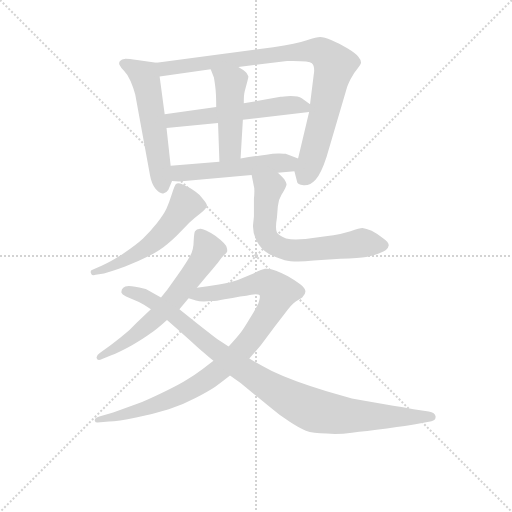
t = 0.00 s
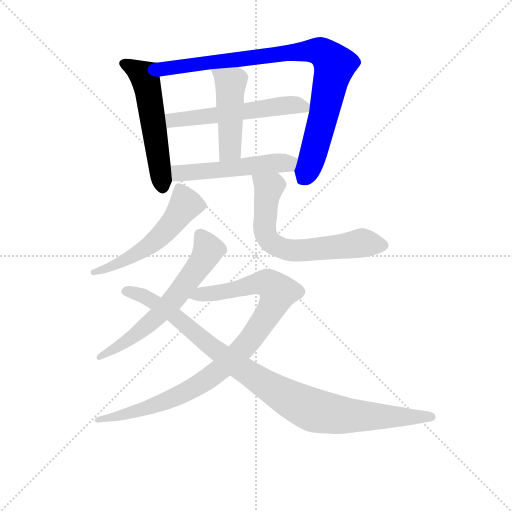
t = 1.61 s
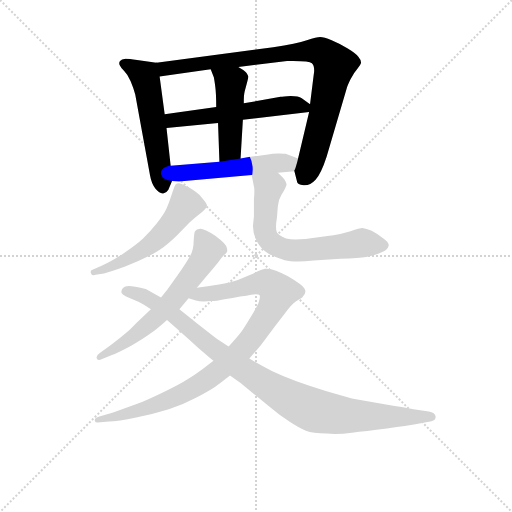
t = 3.22 s
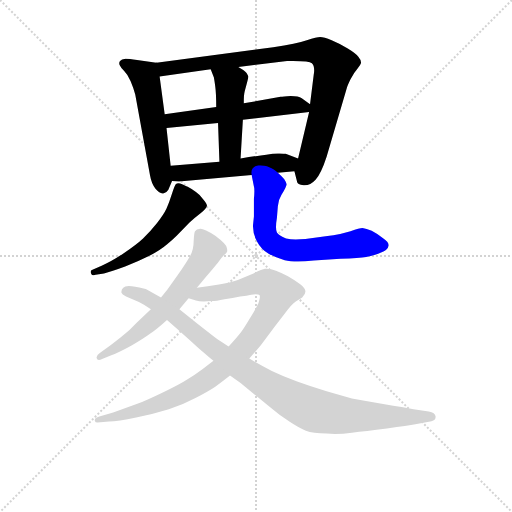
t = 4.83 s
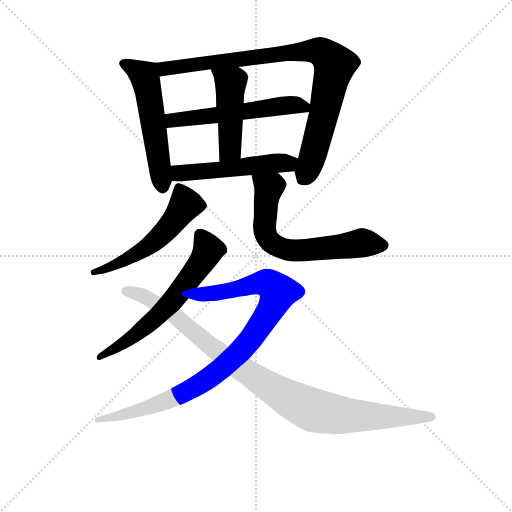
t = 6.44 s
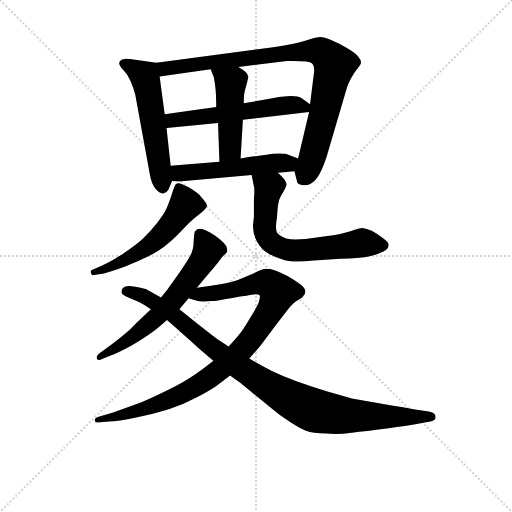
t = 8.05 s

The animated SVG that drew these frames (rendered in a browser with its animation timeline set to each time). Animation: 10 CSS @keyframes rules; one cycle of 8.05 s.

<svg version="1.1" viewBox="0 0 1024 1024" xmlns="http://www.w3.org/2000/svg">
  <g stroke="lightgray" stroke-dasharray="1,1" stroke-width="1" transform="scale(4, 4)">
    <line x1="0" y1="0" x2="256" y2="256"></line>
    <line x1="256" y1="0" x2="0" y2="256"></line>
    <line x1="128" y1="0" x2="128" y2="256"></line>
    <line x1="0" y1="128" x2="256" y2="128"></line>
  </g>
<g transform="scale(0.92, -0.92) translate(60, -900)">
   <style type="text/css">
    @keyframes keyframes0 {
      from {
       stroke: blue;
       stroke-dashoffset: 556;
       stroke-width: 128;
       }
       64% {
       animation-timing-function: step-end;
       stroke: blue;
       stroke-dashoffset: 0;
       stroke-width: 128;
       }
       to {
       stroke: black;
       stroke-width: 1024;
       }
       }
       #make-me-a-hanzi-animation-0 {
         animation: keyframes0 0.702474s both;
         animation-delay: 0.000000s;
         animation-timing-function: linear;
       }
    @keyframes keyframes1 {
      from {
       stroke: blue;
       stroke-dashoffset: 905;
       stroke-width: 128;
       }
       75% {
       animation-timing-function: step-end;
       stroke: blue;
       stroke-dashoffset: 0;
       stroke-width: 128;
       }
       to {
       stroke: black;
       stroke-width: 1024;
       }
       }
       #make-me-a-hanzi-animation-1 {
         animation: keyframes1 0.986491s both;
         animation-delay: 0.702474s;
         animation-timing-function: linear;
       }
    @keyframes keyframes2 {
      from {
       stroke: blue;
       stroke-dashoffset: 560;
       stroke-width: 128;
       }
       65% {
       animation-timing-function: step-end;
       stroke: blue;
       stroke-dashoffset: 0;
       stroke-width: 128;
       }
       to {
       stroke: black;
       stroke-width: 1024;
       }
       }
       #make-me-a-hanzi-animation-2 {
         animation: keyframes2 0.705729s both;
         animation-delay: 1.688965s;
         animation-timing-function: linear;
       }
    @keyframes keyframes3 {
      from {
       stroke: blue;
       stroke-dashoffset: 471;
       stroke-width: 128;
       }
       61% {
       animation-timing-function: step-end;
       stroke: blue;
       stroke-dashoffset: 0;
       stroke-width: 128;
       }
       to {
       stroke: black;
       stroke-width: 1024;
       }
       }
       #make-me-a-hanzi-animation-3 {
         animation: keyframes3 0.633301s both;
         animation-delay: 2.394694s;
         animation-timing-function: linear;
       }
    @keyframes keyframes4 {
      from {
       stroke: blue;
       stroke-dashoffset: 522;
       stroke-width: 128;
       }
       63% {
       animation-timing-function: step-end;
       stroke: blue;
       stroke-dashoffset: 0;
       stroke-width: 128;
       }
       to {
       stroke: black;
       stroke-width: 1024;
       }
       }
       #make-me-a-hanzi-animation-4 {
         animation: keyframes4 0.674805s both;
         animation-delay: 3.027995s;
         animation-timing-function: linear;
       }
    @keyframes keyframes5 {
      from {
       stroke: blue;
       stroke-dashoffset: 552;
       stroke-width: 128;
       }
       64% {
       animation-timing-function: step-end;
       stroke: blue;
       stroke-dashoffset: 0;
       stroke-width: 128;
       }
       to {
       stroke: black;
       stroke-width: 1024;
       }
       }
       #make-me-a-hanzi-animation-5 {
         animation: keyframes5 0.699219s both;
         animation-delay: 3.702799s;
         animation-timing-function: linear;
       }
    @keyframes keyframes6 {
      from {
       stroke: blue;
       stroke-dashoffset: 666;
       stroke-width: 128;
       }
       68% {
       animation-timing-function: step-end;
       stroke: blue;
       stroke-dashoffset: 0;
       stroke-width: 128;
       }
       to {
       stroke: black;
       stroke-width: 1024;
       }
       }
       #make-me-a-hanzi-animation-6 {
         animation: keyframes6 0.791992s both;
         animation-delay: 4.402018s;
         animation-timing-function: linear;
       }
    @keyframes keyframes7 {
      from {
       stroke: blue;
       stroke-dashoffset: 634;
       stroke-width: 128;
       }
       67% {
       animation-timing-function: step-end;
       stroke: blue;
       stroke-dashoffset: 0;
       stroke-width: 128;
       }
       to {
       stroke: black;
       stroke-width: 1024;
       }
       }
       #make-me-a-hanzi-animation-7 {
         animation: keyframes7 0.765951s both;
         animation-delay: 5.194010s;
         animation-timing-function: linear;
       }
    @keyframes keyframes8 {
      from {
       stroke: blue;
       stroke-dashoffset: 958;
       stroke-width: 128;
       }
       76% {
       animation-timing-function: step-end;
       stroke: blue;
       stroke-dashoffset: 0;
       stroke-width: 128;
       }
       to {
       stroke: black;
       stroke-width: 1024;
       }
       }
       #make-me-a-hanzi-animation-8 {
         animation: keyframes8 1.029622s both;
         animation-delay: 5.959961s;
         animation-timing-function: linear;
       }
    @keyframes keyframes9 {
      from {
       stroke: blue;
       stroke-dashoffset: 1000;
       stroke-width: 128;
       }
       76% {
       animation-timing-function: step-end;
       stroke: blue;
       stroke-dashoffset: 0;
       stroke-width: 128;
       }
       to {
       stroke: black;
       stroke-width: 1024;
       }
       }
       #make-me-a-hanzi-animation-9 {
         animation: keyframes9 1.063802s both;
         animation-delay: 6.989583s;
         animation-timing-function: linear;
       }
</style>
<path d="M 280.0 763.5 L 238.0 769.5 Q 220.0 772.5 213.0 772.5 Q 204.0 771.5 201.0 767.5 Q 199.0 765.5 199.0 762.5 Q 199.0 760.5 200.0 758.5 Q 202.0 753.5 210.0 745.5 Q 218.0 737.5 224.0 723.5 Q 230.0 709.5 234.0 694.5 L 266.0 519.5 Q 269.0 501.5 278.0 489.5 Q 287.0 479.5 293.0 479.5 L 295.0 479.5 Q 302.0 480.5 306.0 487.5 L 314.0 506.5 L 311.0 539.5 L 302.0 621.5 L 298.0 651.5 L 287.0 733.5 C 283.0 763.5 283.0 763.5 280.0 763.5 Z" fill="lightgray"></path> 
<path d="M 580.0 527.5 L 586.0 504.5 Q 586.0 499.5 600.0 497.5 L 602.0 497.5 Q 615.0 497.5 626.0 509.5 Q 638.0 522.5 650.0 559.5 L 693.0 705.5 Q 695.0 713.5 702.0 727.5 Q 709.0 741.5 717.0 750.5 Q 724.0 759.5 725.0 763.5 Q 725.0 769.5 719.0 776.5 Q 714.0 783.5 696.0 794.5 Q 678.0 805.5 661.0 812.5 Q 644.0 819.5 636.0 819.5 Q 629.0 819.5 607.0 812.5 Q 585.0 804.5 534.0 797.5 L 280.0 763.5 C 250.0 759.5 257.0 729.5 287.0 733.5 L 398.0 749.5 L 458.0 754.5 L 564.0 767.5 L 577.0 767.5 Q 613.0 767.5 618.0 762.5 Q 623.0 758.5 623.0 746.5 Q 623.0 742.5 622.0 737.5 L 614.0 673.5 L 612.0 656.5 L 588.0 555.5 C 581.0 526.5 579.0 530.5 580.0 527.5 Z" fill="lightgray"></path> 
<path d="M 410.0 667.5 L 298.0 651.5 C 268.0 647.5 272.0 618.5 302.0 621.5 L 414.0 632.5 L 468.0 639.5 L 612.0 656.5 C 634.0 659.5 634.0 659.5 614.0 673.5 L 596.0 686.5 Q 589.0 691.5 572.0 691.5 Q 555.0 690.5 550.0 689.5 L 470.0 675.5 L 410.0 667.5 Z" fill="lightgray"></path> 
<path d="M 398.0 749.5 L 405.0 731.5 Q 406.0 726.5 408.0 711.5 Q 410.0 697.5 410.0 667.5 L 414.0 632.5 L 417.0 548.5 C 418.0 518.5 461.0 525.5 463.0 555.5 L 468.0 639.5 L 470.0 675.5 L 470.0 677.5 Q 470.0 694.5 472.0 701.5 Q 480.0 730.5 480.0 733.5 Q 479.0 736.5 476.0 741.5 Q 472.0 746.5 458.0 754.5 C 432.0 769.5 387.0 777.5 398.0 749.5 Z" fill="lightgray"></path> 
<path d="M 544.0 524.5 L 580.0 527.5 C 610.0 529.5 616.0 545.5 588.0 555.5 L 561.0 565.5 Q 558.0 565.5 548.0 566.5 L 544.0 566.5 Q 534.0 566.5 519.0 563.5 Q 500.0 561.5 463.0 555.5 L 417.0 548.5 L 311.0 539.5 C 281.0 536.5 284.0 508.5 314.0 506.5 L 329.0 505.5 L 487.0 519.5 L 544.0 524.5 Z" fill="lightgray"></path> 
<path d="M 166.0 305.5 Q 182.0 309.5 212.0 320.5 Q 242.0 332.5 266.0 344.5 Q 289.0 356.5 304.0 369.5 Q 318.0 381.5 324.0 387.5 L 352.0 416.5 Q 363.0 426.5 376.0 436.5 Q 389.0 446.5 390.0 452.5 Q 390.0 457.5 382.0 466.5 Q 376.0 475.5 366.0 482.5 Q 357.0 489.5 349.0 493.5 Q 341.0 497.5 336.0 499.5 Q 331.0 501.5 328.0 501.5 Q 324.0 501.5 322.0 499.5 Q 320.0 497.5 314.0 479.5 Q 308.0 460.5 302.0 446.5 Q 296.0 433.5 281.0 414.5 Q 266.0 395.5 251.0 381.5 Q 236.0 367.5 209.0 349.5 Q 182.0 331.5 161.0 322.5 L 141.0 313.5 Q 137.0 312.5 137.0 308.5 Q 137.0 307.5 138.0 305.5 Q 139.0 301.5 144.0 301.5 Q 145.0 301.5 148.0 302.5 L 166.0 305.5 Z" fill="lightgray"></path> 
<path d="M 487.0 519.5 L 492.0 494.5 Q 493.0 491.5 493.0 484.5 Q 493.0 477.5 492.0 467.5 L 492.0 429.5 L 490.0 410.5 L 490.0 407.5 Q 490.0 389.5 499.0 374.5 Q 508.0 357.5 524.0 348.5 Q 540.0 339.5 559.0 334.5 Q 570.0 331.5 588.0 331.5 Q 602.0 331.5 622.0 333.5 L 680.0 337.5 Q 722.0 339.5 736.0 341.5 Q 749.0 343.5 762.0 348.5 Q 776.0 353.5 780.0 357.5 Q 784.0 361.5 785.0 366.5 L 785.0 367.5 Q 785.0 373.5 772.0 382.5 Q 760.0 392.5 748.0 398.5 Q 736.0 403.5 728.0 404.5 Q 722.0 404.5 702.0 397.5 Q 684.0 391.5 648.0 386.5 L 604.0 380.5 Q 592.0 379.5 583.0 379.5 Q 571.0 379.5 562.0 381.5 Q 546.0 387.5 542.0 394.5 Q 540.0 398.5 540.0 406.5 Q 540.0 414.5 542.0 426.5 L 544.0 451.5 Q 545.0 465.5 552.0 476.5 Q 563.0 494.5 563.0 499.5 Q 562.0 504.5 558.0 510.5 Q 553.0 516.5 544.0 524.5 C 522.0 545.5 481.0 548.5 487.0 519.5 Z" fill="lightgray"></path> 
<path d="M 368.0 274.5 L 387.0 297.5 L 401.0 313.5 L 414.0 329.5 Q 422.0 340.5 427.0 345.5 Q 432.0 349.5 433.0 351.5 Q 434.0 352.5 434.0 355.5 Q 434.0 357.5 433.0 361.5 Q 432.0 369.5 408.0 387.5 Q 384.0 402.5 376.0 402.5 L 375.0 402.5 Q 367.0 401.5 364.0 397.5 Q 362.0 395.5 361.0 375.5 Q 361.0 355.5 352.0 341.5 Q 344.0 327.5 326.0 301.5 L 304.0 270.5 L 290.0 253.5 L 268.0 227.5 L 236.0 197.5 Q 222.0 181.5 202.0 166.5 Q 183.0 151.5 172.0 143.5 L 157.0 132.5 Q 150.0 127.5 150.0 123.5 L 150.0 121.5 Q 151.0 117.5 155.0 117.5 Q 158.0 117.5 162.0 119.5 L 182.0 127.5 Q 200.0 134.5 227.0 149.5 Q 254.0 165.5 266.0 174.5 Q 280.0 183.5 303.0 204.5 L 330.0 227.5 L 350.0 251.5 L 368.0 274.5 Z" fill="lightgray"></path> 
<path d="M 482.0 120.5 L 507.0 149.5 L 537.0 189.5 L 560.0 219.5 Q 574.0 238.5 583.0 244.5 L 597.0 253.5 Q 604.0 260.5 604.0 266.5 Q 604.0 273.5 592.0 282.5 Q 580.0 291.5 566.0 299.5 Q 553.0 306.5 540.0 311.5 Q 529.0 315.5 520.0 315.5 L 516.0 315.5 Q 510.0 314.5 491.0 305.5 L 457.0 291.5 Q 441.0 285.5 416.0 281.5 Q 391.0 277.5 368.0 274.5 C 338.0 270.5 321.0 259.5 350.0 251.5 L 366.0 246.5 Q 372.0 244.5 383.0 244.5 Q 390.0 244.5 399.0 245.5 Q 410.0 245.5 428.0 249.5 Q 446.0 252.5 462.0 255.5 Q 477.0 257.5 486.0 259.5 Q 492.0 260.5 496.0 260.5 Q 502.0 260.5 504.0 258.5 Q 505.0 257.5 505.0 254.5 Q 505.0 250.5 502.0 241.5 Q 496.0 228.5 483.0 207.5 Q 470.0 185.5 463.0 176.5 Q 456.0 167.5 437.0 146.5 L 404.0 115.5 L 380.0 97.5 Q 364.0 85.5 346.0 74.5 Q 329.0 63.5 295.0 47.5 Q 260.0 30.5 237.0 21.5 Q 213.0 12.5 186.0 3.5 L 156.0 -5.5 Q 146.0 -8.5 146.0 -13.5 L 146.0 -14.5 Q 147.0 -18.5 152.0 -18.5 L 177.0 -16.5 Q 196.0 -15.5 236.0 -7.5 Q 275.0 0.5 307.0 10.5 Q 338.0 20.5 366.0 35.5 Q 393.0 49.5 408.0 59.5 Q 424.0 70.5 440.0 83.5 L 482.0 120.5 Z" fill="lightgray"></path> 
<path d="M 290.0 253.5 L 257.0 271.5 Q 254.0 272.5 234.0 276.5 Q 226.0 278.5 220.0 278.5 Q 211.0 278.5 208.0 274.5 Q 204.0 270.5 204.0 266.5 L 204.0 263.5 Q 205.0 259.5 214.0 255.5 L 242.0 243.5 Q 251.0 239.5 268.0 227.5 L 303.0 204.5 L 326.0 184.5 L 357.0 156.5 Q 373.0 141.5 384.0 132.5 Q 394.0 123.5 404.0 115.5 L 440.0 83.5 L 463.0 67.5 L 526.0 15.5 Q 547.0 -2.5 569.0 -16.5 Q 590.0 -30.5 605.0 -36.5 Q 620.0 -42.5 650.0 -42.5 Q 659.0 -43.5 668.0 -43.5 Q 686.0 -43.5 705.0 -40.5 Q 734.0 -37.5 781.0 -31.5 Q 828.0 -25.5 843.0 -22.5 L 878.0 -15.5 Q 887.0 -13.5 887.0 -6.5 L 887.0 -5.5 Q 886.0 3.5 872.0 5.5 L 839.0 10.5 Q 820.0 13.5 773.0 21.5 Q 726.0 29.5 705.0 33.5 L 650.0 49.5 Q 616.0 59.5 586.0 70.5 Q 556.0 81.5 531.0 93.5 Q 507.0 105.5 482.0 120.5 L 437.0 146.5 L 422.0 156.5 Q 413.0 161.5 402.0 170.5 L 370.0 195.5 L 330.0 227.5 L 290.0 253.5 Z" fill="lightgray"></path> 
      <clipPath id="make-me-a-hanzi-clip-0">
      <path d="M 280.0 763.5 L 238.0 769.5 Q 220.0 772.5 213.0 772.5 Q 204.0 771.5 201.0 767.5 Q 199.0 765.5 199.0 762.5 Q 199.0 760.5 200.0 758.5 Q 202.0 753.5 210.0 745.5 Q 218.0 737.5 224.0 723.5 Q 230.0 709.5 234.0 694.5 L 266.0 519.5 Q 269.0 501.5 278.0 489.5 Q 287.0 479.5 293.0 479.5 L 295.0 479.5 Q 302.0 480.5 306.0 487.5 L 314.0 506.5 L 311.0 539.5 L 302.0 621.5 L 298.0 651.5 L 287.0 733.5 C 283.0 763.5 283.0 763.5 280.0 763.5 Z" fill="lightgray"></path>
      </clipPath>
      <path clip-path="url(#make-me-a-hanzi-clip-0)" d="M 207.0 762.5 L 255.0 733.5 L 294.0 492.5 " fill="none" id="make-me-a-hanzi-animation-0" stroke-dasharray="428 856" stroke-linecap="round"></path>

      <clipPath id="make-me-a-hanzi-clip-1">
      <path d="M 580.0 527.5 L 586.0 504.5 Q 586.0 499.5 600.0 497.5 L 602.0 497.5 Q 615.0 497.5 626.0 509.5 Q 638.0 522.5 650.0 559.5 L 693.0 705.5 Q 695.0 713.5 702.0 727.5 Q 709.0 741.5 717.0 750.5 Q 724.0 759.5 725.0 763.5 Q 725.0 769.5 719.0 776.5 Q 714.0 783.5 696.0 794.5 Q 678.0 805.5 661.0 812.5 Q 644.0 819.5 636.0 819.5 Q 629.0 819.5 607.0 812.5 Q 585.0 804.5 534.0 797.5 L 280.0 763.5 C 250.0 759.5 257.0 729.5 287.0 733.5 L 398.0 749.5 L 458.0 754.5 L 564.0 767.5 L 577.0 767.5 Q 613.0 767.5 618.0 762.5 Q 623.0 758.5 623.0 746.5 Q 623.0 742.5 622.0 737.5 L 614.0 673.5 L 612.0 656.5 L 588.0 555.5 C 581.0 526.5 579.0 530.5 580.0 527.5 Z" fill="lightgray"></path>
      </clipPath>
      <path clip-path="url(#make-me-a-hanzi-clip-1)" d="M 288.0 757.5 L 299.0 750.5 L 596.0 788.5 L 636.0 788.5 L 652.0 777.5 L 667.0 755.5 L 620.0 560.5 L 600.0 514.5 " fill="none" id="make-me-a-hanzi-animation-1" stroke-dasharray="777 1554" stroke-linecap="round"></path>

      <clipPath id="make-me-a-hanzi-clip-2">
      <path d="M 410.0 667.5 L 298.0 651.5 C 268.0 647.5 272.0 618.5 302.0 621.5 L 414.0 632.5 L 468.0 639.5 L 612.0 656.5 C 634.0 659.5 634.0 659.5 614.0 673.5 L 596.0 686.5 Q 589.0 691.5 572.0 691.5 Q 555.0 690.5 550.0 689.5 L 470.0 675.5 L 410.0 667.5 Z" fill="lightgray"></path>
      </clipPath>
      <path clip-path="url(#make-me-a-hanzi-clip-2)" d="M 308.0 629.5 L 321.0 639.5 L 556.0 670.5 L 591.0 670.5 L 604.0 661.5 " fill="none" id="make-me-a-hanzi-animation-2" stroke-dasharray="432 864" stroke-linecap="round"></path>

      <clipPath id="make-me-a-hanzi-clip-3">
      <path d="M 398.0 749.5 L 405.0 731.5 Q 406.0 726.5 408.0 711.5 Q 410.0 697.5 410.0 667.5 L 414.0 632.5 L 417.0 548.5 C 418.0 518.5 461.0 525.5 463.0 555.5 L 468.0 639.5 L 470.0 675.5 L 470.0 677.5 Q 470.0 694.5 472.0 701.5 Q 480.0 730.5 480.0 733.5 Q 479.0 736.5 476.0 741.5 Q 472.0 746.5 458.0 754.5 C 432.0 769.5 387.0 777.5 398.0 749.5 Z" fill="lightgray"></path>
      </clipPath>
      <path clip-path="url(#make-me-a-hanzi-clip-3)" d="M 406.0 747.5 L 442.0 718.5 L 440.0 576.5 L 424.0 555.5 " fill="none" id="make-me-a-hanzi-animation-3" stroke-dasharray="343 686" stroke-linecap="round"></path>

      <clipPath id="make-me-a-hanzi-clip-4">
      <path d="M 544.0 524.5 L 580.0 527.5 C 610.0 529.5 616.0 545.5 588.0 555.5 L 561.0 565.5 Q 558.0 565.5 548.0 566.5 L 544.0 566.5 Q 534.0 566.5 519.0 563.5 Q 500.0 561.5 463.0 555.5 L 417.0 548.5 L 311.0 539.5 C 281.0 536.5 284.0 508.5 314.0 506.5 L 329.0 505.5 L 487.0 519.5 L 544.0 524.5 Z" fill="lightgray"></path>
      </clipPath>
      <path clip-path="url(#make-me-a-hanzi-clip-4)" d="M 319.0 534.5 L 335.0 523.5 L 566.0 544.5 L 579.0 550.5 " fill="none" id="make-me-a-hanzi-animation-4" stroke-dasharray="394 788" stroke-linecap="round"></path>

      <clipPath id="make-me-a-hanzi-clip-5">
      <path d="M 166.0 305.5 Q 182.0 309.5 212.0 320.5 Q 242.0 332.5 266.0 344.5 Q 289.0 356.5 304.0 369.5 Q 318.0 381.5 324.0 387.5 L 352.0 416.5 Q 363.0 426.5 376.0 436.5 Q 389.0 446.5 390.0 452.5 Q 390.0 457.5 382.0 466.5 Q 376.0 475.5 366.0 482.5 Q 357.0 489.5 349.0 493.5 Q 341.0 497.5 336.0 499.5 Q 331.0 501.5 328.0 501.5 Q 324.0 501.5 322.0 499.5 Q 320.0 497.5 314.0 479.5 Q 308.0 460.5 302.0 446.5 Q 296.0 433.5 281.0 414.5 Q 266.0 395.5 251.0 381.5 Q 236.0 367.5 209.0 349.5 Q 182.0 331.5 161.0 322.5 L 141.0 313.5 Q 137.0 312.5 137.0 308.5 Q 137.0 307.5 138.0 305.5 Q 139.0 301.5 144.0 301.5 Q 145.0 301.5 148.0 302.5 L 166.0 305.5 Z" fill="lightgray"></path>
      </clipPath>
      <path clip-path="url(#make-me-a-hanzi-clip-5)" d="M 328.0 493.5 L 343.0 455.5 L 294.0 392.5 L 228.0 342.5 L 142.0 308.5 " fill="none" id="make-me-a-hanzi-animation-5" stroke-dasharray="424 848" stroke-linecap="round"></path>

      <clipPath id="make-me-a-hanzi-clip-6">
      <path d="M 487.0 519.5 L 492.0 494.5 Q 493.0 491.5 493.0 484.5 Q 493.0 477.5 492.0 467.5 L 492.0 429.5 L 490.0 410.5 L 490.0 407.5 Q 490.0 389.5 499.0 374.5 Q 508.0 357.5 524.0 348.5 Q 540.0 339.5 559.0 334.5 Q 570.0 331.5 588.0 331.5 Q 602.0 331.5 622.0 333.5 L 680.0 337.5 Q 722.0 339.5 736.0 341.5 Q 749.0 343.5 762.0 348.5 Q 776.0 353.5 780.0 357.5 Q 784.0 361.5 785.0 366.5 L 785.0 367.5 Q 785.0 373.5 772.0 382.5 Q 760.0 392.5 748.0 398.5 Q 736.0 403.5 728.0 404.5 Q 722.0 404.5 702.0 397.5 Q 684.0 391.5 648.0 386.5 L 604.0 380.5 Q 592.0 379.5 583.0 379.5 Q 571.0 379.5 562.0 381.5 Q 546.0 387.5 542.0 394.5 Q 540.0 398.5 540.0 406.5 Q 540.0 414.5 542.0 426.5 L 544.0 451.5 Q 545.0 465.5 552.0 476.5 Q 563.0 494.5 563.0 499.5 Q 562.0 504.5 558.0 510.5 Q 553.0 516.5 544.0 524.5 C 522.0 545.5 481.0 548.5 487.0 519.5 Z" fill="lightgray"></path>
      </clipPath>
      <path clip-path="url(#make-me-a-hanzi-clip-6)" d="M 495.0 514.5 L 524.0 491.5 L 515.0 403.5 L 522.0 381.5 L 549.0 361.5 L 602.0 355.5 L 727.0 372.5 L 775.0 367.5 " fill="none" id="make-me-a-hanzi-animation-6" stroke-dasharray="538 1076" stroke-linecap="round"></path>

      <clipPath id="make-me-a-hanzi-clip-7">
      <path d="M 368.0 274.5 L 387.0 297.5 L 401.0 313.5 L 414.0 329.5 Q 422.0 340.5 427.0 345.5 Q 432.0 349.5 433.0 351.5 Q 434.0 352.5 434.0 355.5 Q 434.0 357.5 433.0 361.5 Q 432.0 369.5 408.0 387.5 Q 384.0 402.5 376.0 402.5 L 375.0 402.5 Q 367.0 401.5 364.0 397.5 Q 362.0 395.5 361.0 375.5 Q 361.0 355.5 352.0 341.5 Q 344.0 327.5 326.0 301.5 L 304.0 270.5 L 290.0 253.5 L 268.0 227.5 L 236.0 197.5 Q 222.0 181.5 202.0 166.5 Q 183.0 151.5 172.0 143.5 L 157.0 132.5 Q 150.0 127.5 150.0 123.5 L 150.0 121.5 Q 151.0 117.5 155.0 117.5 Q 158.0 117.5 162.0 119.5 L 182.0 127.5 Q 200.0 134.5 227.0 149.5 Q 254.0 165.5 266.0 174.5 Q 280.0 183.5 303.0 204.5 L 330.0 227.5 L 350.0 251.5 L 368.0 274.5 Z" fill="lightgray"></path>
      </clipPath>
      <path clip-path="url(#make-me-a-hanzi-clip-7)" d="M 373.0 391.5 L 392.0 353.5 L 327.0 260.5 L 283.0 212.5 L 228.0 166.5 L 155.0 122.5 " fill="none" id="make-me-a-hanzi-animation-7" stroke-dasharray="506 1012" stroke-linecap="round"></path>

      <clipPath id="make-me-a-hanzi-clip-8">
      <path d="M 482.0 120.5 L 507.0 149.5 L 537.0 189.5 L 560.0 219.5 Q 574.0 238.5 583.0 244.5 L 597.0 253.5 Q 604.0 260.5 604.0 266.5 Q 604.0 273.5 592.0 282.5 Q 580.0 291.5 566.0 299.5 Q 553.0 306.5 540.0 311.5 Q 529.0 315.5 520.0 315.5 L 516.0 315.5 Q 510.0 314.5 491.0 305.5 L 457.0 291.5 Q 441.0 285.5 416.0 281.5 Q 391.0 277.5 368.0 274.5 C 338.0 270.5 321.0 259.5 350.0 251.5 L 366.0 246.5 Q 372.0 244.5 383.0 244.5 Q 390.0 244.5 399.0 245.5 Q 410.0 245.5 428.0 249.5 Q 446.0 252.5 462.0 255.5 Q 477.0 257.5 486.0 259.5 Q 492.0 260.5 496.0 260.5 Q 502.0 260.5 504.0 258.5 Q 505.0 257.5 505.0 254.5 Q 505.0 250.5 502.0 241.5 Q 496.0 228.5 483.0 207.5 Q 470.0 185.5 463.0 176.5 Q 456.0 167.5 437.0 146.5 L 404.0 115.5 L 380.0 97.5 Q 364.0 85.5 346.0 74.5 Q 329.0 63.5 295.0 47.5 Q 260.0 30.5 237.0 21.5 Q 213.0 12.5 186.0 3.5 L 156.0 -5.5 Q 146.0 -8.5 146.0 -13.5 L 146.0 -14.5 Q 147.0 -18.5 152.0 -18.5 L 177.0 -16.5 Q 196.0 -15.5 236.0 -7.5 Q 275.0 0.5 307.0 10.5 Q 338.0 20.5 366.0 35.5 Q 393.0 49.5 408.0 59.5 Q 424.0 70.5 440.0 83.5 L 482.0 120.5 Z" fill="lightgray"></path>
      </clipPath>
      <path clip-path="url(#make-me-a-hanzi-clip-8)" d="M 356.0 256.5 L 417.0 263.5 L 509.0 285.5 L 526.0 282.5 L 544.0 261.5 L 532.0 233.5 L 476.0 151.5 L 430.0 105.5 L 383.0 70.5 L 283.0 21.5 L 151.0 -13.5 " fill="none" id="make-me-a-hanzi-animation-8" stroke-dasharray="830 1660" stroke-linecap="round"></path>

      <clipPath id="make-me-a-hanzi-clip-9">
      <path d="M 290.0 253.5 L 257.0 271.5 Q 254.0 272.5 234.0 276.5 Q 226.0 278.5 220.0 278.5 Q 211.0 278.5 208.0 274.5 Q 204.0 270.5 204.0 266.5 L 204.0 263.5 Q 205.0 259.5 214.0 255.5 L 242.0 243.5 Q 251.0 239.5 268.0 227.5 L 303.0 204.5 L 326.0 184.5 L 357.0 156.5 Q 373.0 141.5 384.0 132.5 Q 394.0 123.5 404.0 115.5 L 440.0 83.5 L 463.0 67.5 L 526.0 15.5 Q 547.0 -2.5 569.0 -16.5 Q 590.0 -30.5 605.0 -36.5 Q 620.0 -42.5 650.0 -42.5 Q 659.0 -43.5 668.0 -43.5 Q 686.0 -43.5 705.0 -40.5 Q 734.0 -37.5 781.0 -31.5 Q 828.0 -25.5 843.0 -22.5 L 878.0 -15.5 Q 887.0 -13.5 887.0 -6.5 L 887.0 -5.5 Q 886.0 3.5 872.0 5.5 L 839.0 10.5 Q 820.0 13.5 773.0 21.5 Q 726.0 29.5 705.0 33.5 L 650.0 49.5 Q 616.0 59.5 586.0 70.5 Q 556.0 81.5 531.0 93.5 Q 507.0 105.5 482.0 120.5 L 437.0 146.5 L 422.0 156.5 Q 413.0 161.5 402.0 170.5 L 370.0 195.5 L 330.0 227.5 L 290.0 253.5 Z" fill="lightgray"></path>
      </clipPath>
      <path clip-path="url(#make-me-a-hanzi-clip-9)" d="M 213.0 265.5 L 250.0 257.5 L 301.0 227.5 L 463.0 100.5 L 532.0 54.5 L 611.0 12.5 L 707.0 -4.5 L 878.0 -5.5 " fill="none" id="make-me-a-hanzi-animation-9" stroke-dasharray="872 1744" stroke-linecap="round"></path>

</g>
</svg>
